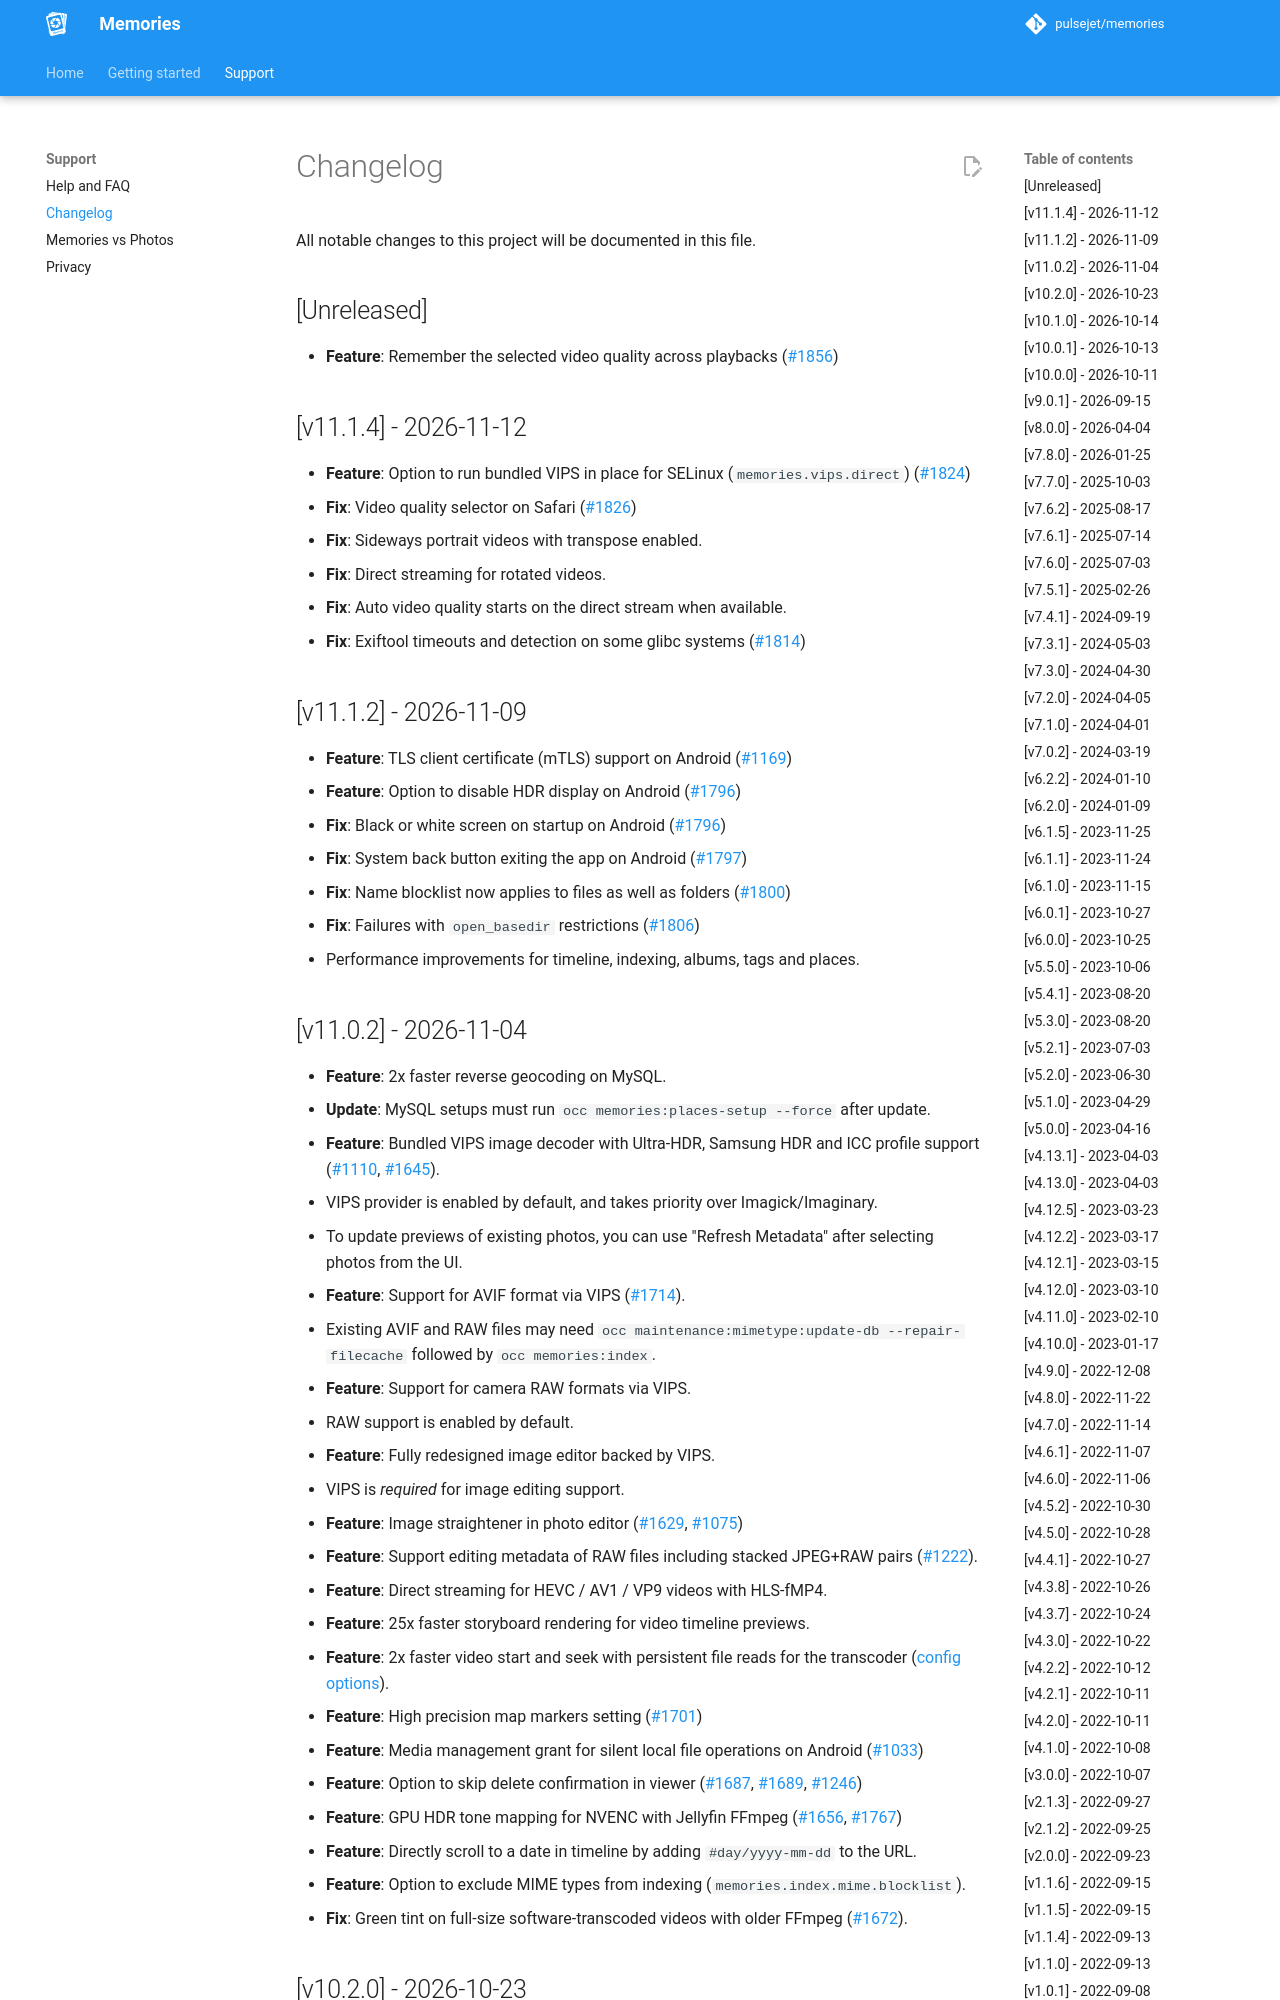

repository: pulsejet/memories · page: changelog/index.html · generator: mkdocs

# Changelog

All notable changes to this project will be documented in this file.

## [Unreleased]

- **Feature**: Remember the selected video quality across playbacks ([#1856](https://github.com/pulsejet/memories/issues/1856))

## [v11.1.4] - 2026-11-12

- **Feature**: Option to run bundled VIPS in place for SELinux (`memories.vips.direct`) ([#1824](https://github.com/pulsejet/memories/issues/1824))
- **Fix**: Video quality selector on Safari ([#1826](https://github.com/pulsejet/memories/issues/1826))
- **Fix**: Sideways portrait videos with transpose enabled.
- **Fix**: Direct streaming for rotated videos.
- **Fix**: Auto video quality starts on the direct stream when available.
- **Fix**: Exiftool timeouts and detection on some glibc systems ([#1814](https://github.com/pulsejet/memories/issues/1814))

## [v11.1.2] - 2026-11-09

- **Feature**: TLS client certificate (mTLS) support on Android ([#1169](https://github.com/pulsejet/memories/issues/1169))
- **Feature**: Option to disable HDR display on Android ([#1796](https://github.com/pulsejet/memories/issues/1796))
- **Fix**: Black or white screen on startup on Android ([#1796](https://github.com/pulsejet/memories/issues/1796))
- **Fix**: System back button exiting the app on Android ([#1797](https://github.com/pulsejet/memories/issues/1797))
- **Fix**: Name blocklist now applies to files as well as folders ([#1800](https://github.com/pulsejet/memories/issues/1800))
- **Fix**: Failures with `open_basedir` restrictions ([#1806](https://github.com/pulsejet/memories/issues/1806))
- Performance improvements for timeline, indexing, albums, tags and places.
